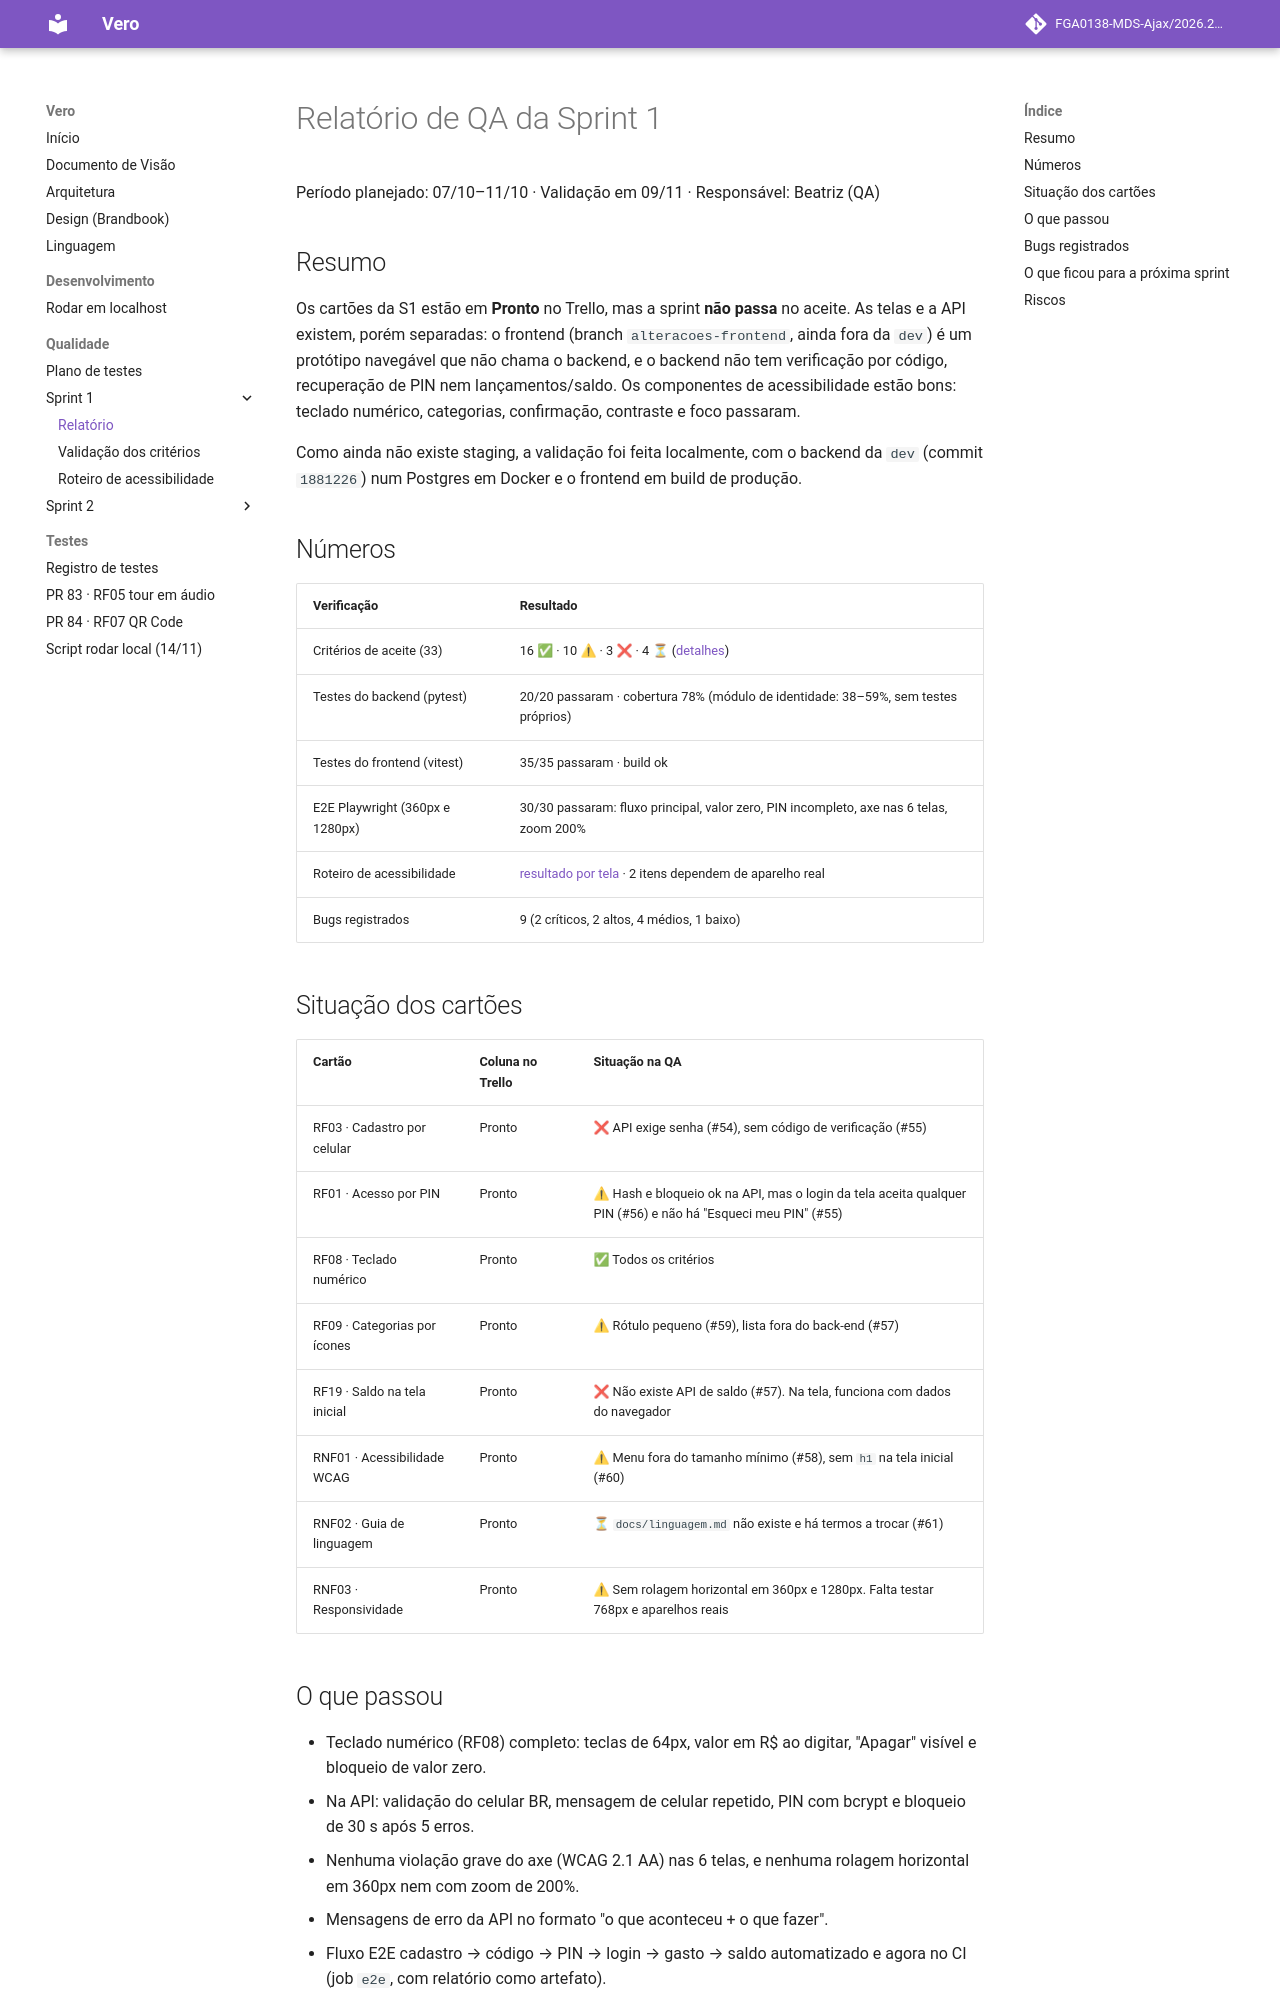

repository: FGA0138-MDS-Ajax/2026.2-T03-Allen · page: qualidade/sprint-1/relatorio/index.html · generator: mkdocs

# Relatório de QA da Sprint 1

Período planejado: 07/10–11/10 · Validação em 09/11 · Responsável: Beatriz (QA)

## Resumo

Os cartões da S1 estão em **Pronto** no Trello, mas a sprint **não passa** no aceite. As telas e a API existem, porém
separadas: o frontend (branch `alteracoes-frontend`, ainda fora da `dev`) é um protótipo navegável que não chama o
backend, e o backend não tem verificação por código, recuperação de PIN nem lançamentos/saldo. Os componentes de
acessibilidade estão bons: teclado numérico, categorias, confirmação, contraste e foco passaram.

Como ainda não existe staging, a validação foi feita localmente, com o backend da `dev` (commit `1881226`) num Postgres
em Docker e o frontend em build de produção.

## Números

| Verificação | Resultado |
|---|---|
| Critérios de aceite (33) | 16 ✅ · 10 ⚠ · 3 ❌ · 4 ⏳ ([detalhes](validacao-criterios.md)) |
| Testes do backend (pytest) | 20/20 passaram · cobertura 78% (módulo de identidade: 38–59%, sem testes próprios) |
| Testes do frontend (vitest) | 35/35 passaram · build ok |
| E2E Playwright (360px e 1280px) | 30/30 passaram: fluxo principal, valor zero, PIN incompleto, axe nas 6 telas, zoom 200% |
| Roteiro de acessibilidade | [resultado por tela](roteiro-acessibilidade.md) · 2 itens dependem de aparelho real |
| Bugs registrados | 9 (2 críticos, 2 altos, 4 médios, 1 baixo) |

## Situação dos cartões

| Cartão | Coluna no Trello | Situação na QA |
|---|---|---|
| RF03 · Cadastro por celular | Pronto | ❌ API exige senha (#54), sem código de verificação (#55) |
| RF01 · Acesso por PIN | Pronto | ⚠ Hash e bloqueio ok na API, mas o login da tela aceita qualquer PIN (#56) e não há "Esqueci meu PIN" (#55) |
| RF08 · Teclado numérico | Pronto | ✅ Todos os critérios |
| RF09 · Categorias por ícones | Pronto | ⚠ Rótulo pequeno (#59), lista fora do back-end (#57) |
| RF19 · Saldo na tela inicial | Pronto | ❌ Não existe API de saldo (#57). Na tela, funciona com dados do navegador |
| RNF01 · Acessibilidade WCAG | Pronto | ⚠ Menu fora do tamanho mínimo (#58), sem `h1` na tela inicial (#60) |
| RNF02 · Guia de linguagem | Pronto | ⏳ `docs/linguagem.md` não existe e há termos a trocar (#61) |
| RNF03 · Responsividade | Pronto | ⚠ Sem rolagem horizontal em 360px e 1280px. Falta testar 768px e aparelhos reais |
